The GitHub repository Gaurav-Zanpure/Interactive-System-For-Product-Purchase-Through-Gesture-and-Voice contains a labelled image folder "GESTURE DATASET" with 5 categories: back gesture, buy gesture, more info gesture, next gesture, previous gesture. Examples follow, each with its label.

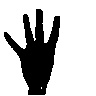
Label: back gesture

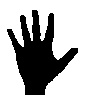
Label: buy gesture

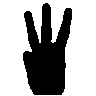
Label: more info gesture

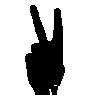
Label: previous gesture

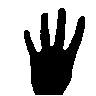
Label: back gesture

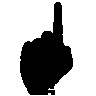
Label: next gesture
